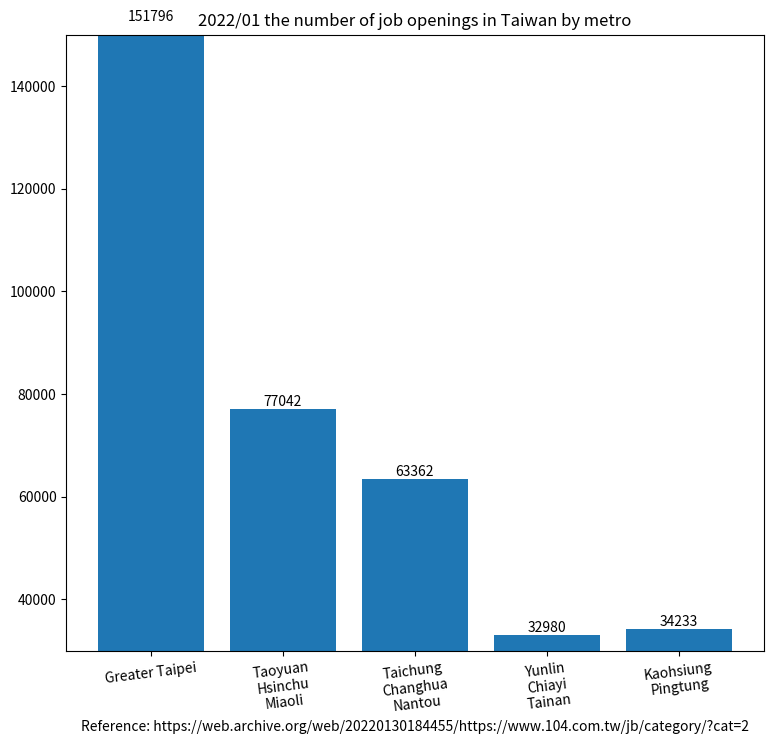

Python code for this plot:
import matplotlib.pyplot as plt

region_num = [1, 2, 3, 4, 5]
position_vacancies = [151796, 77042, 63362, 32980, 34233]

label = ["Greater Taipei", "Taoyuan\nHsinchu\nMiaoli", "Taichung\nChanghua\nNantou",
         "Yunlin\nChiayi\nTainan", "Kaohsiung\nPingtung"]

fig, ax = plt.subplots(figsize=(9, 8))
plt.xticks(region_num, labels=label, rotation=7)
# plt.yticks([0, 250, 300, 350, 400, 450, 500, 550])

plot = ax.bar(region_num, position_vacancies)

for rect in plot:
    height = rect.get_height()
    ax.text(rect.get_x() + rect.get_width() / 2., 1.002 * height,
            '%d' % int(height), ha='center', va='bottom')

plt.title("2022/01 the number of job openings in Taiwan by metro")

# plt.ylabel("")
plt.xlabel("Reference: https://web.archive.org/web/20220130184455/https://www.104.com.tw/jb/category/?cat=2")

plt.ylim(30000, 150000)

plt.show()
